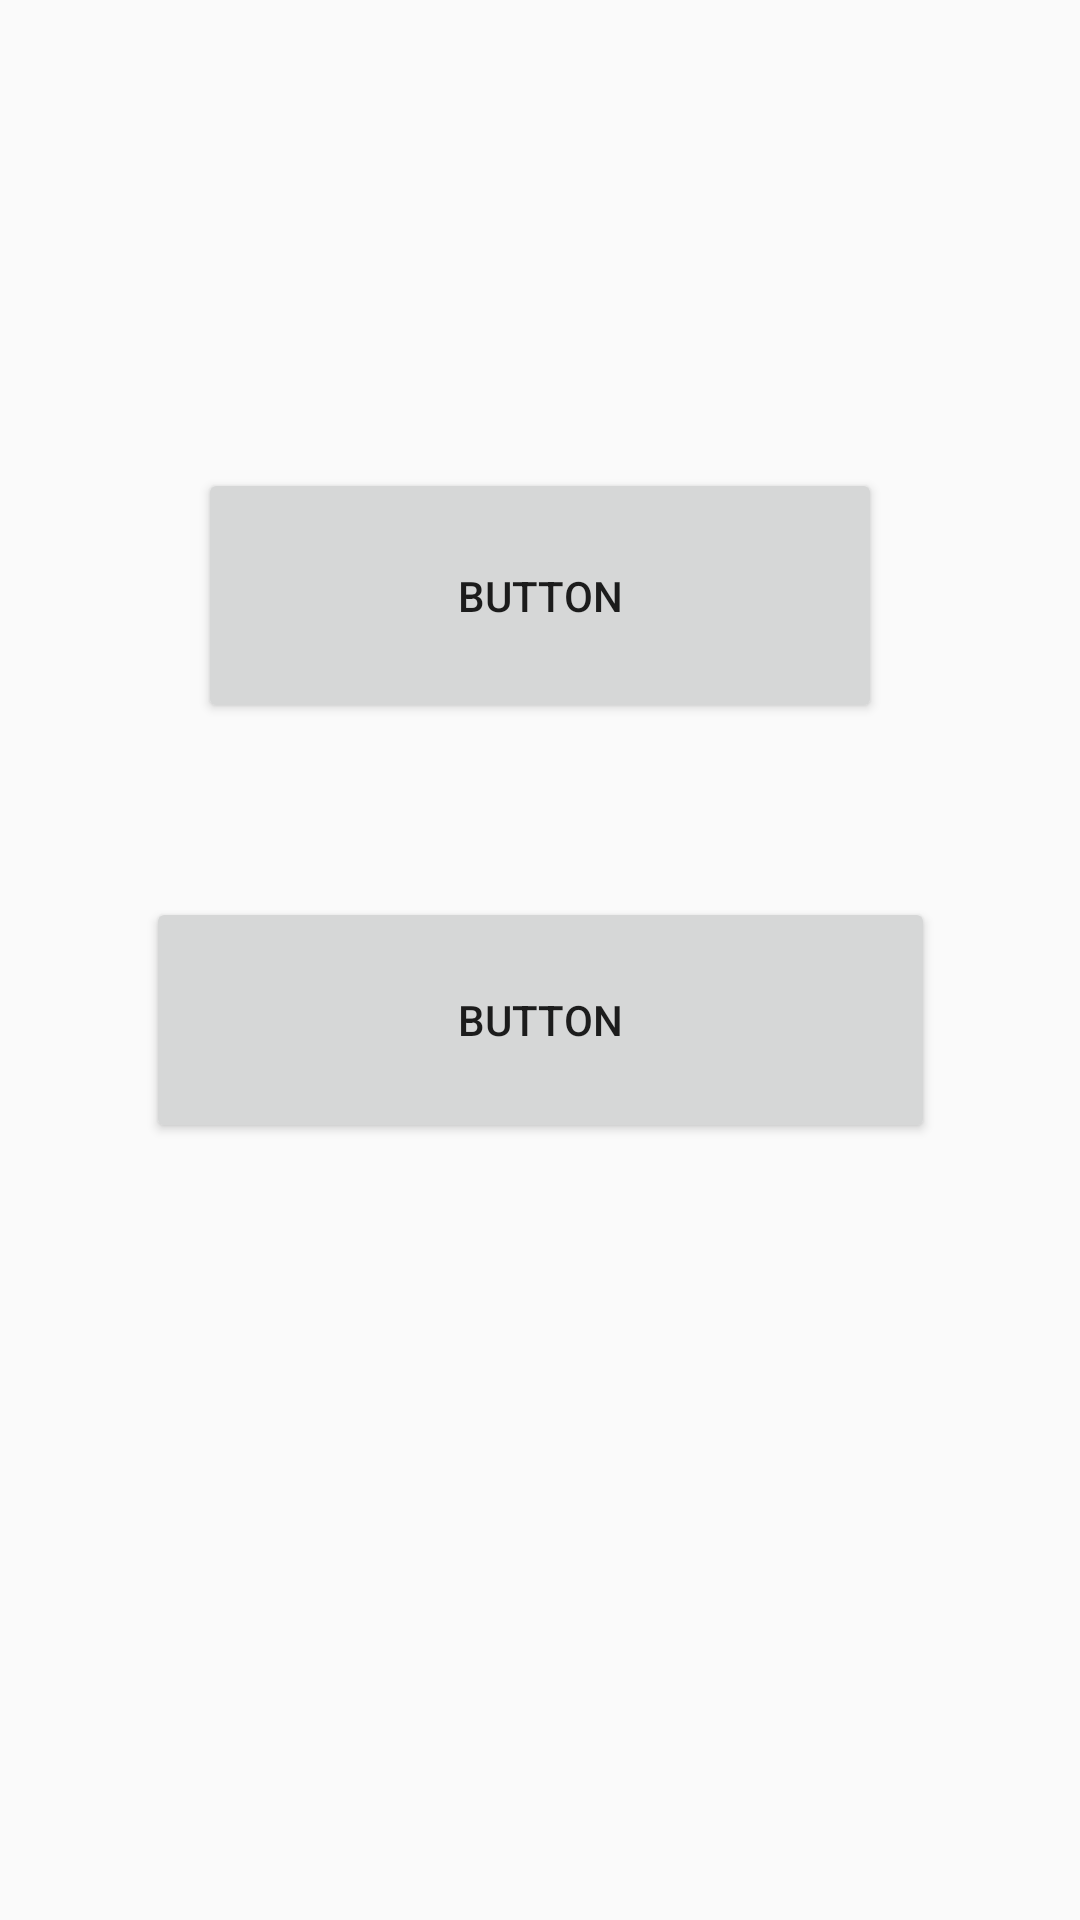

Android layout source for this screen:
<!-- AndroidManifest.xml: application theme AppTheme -->
<!-- res/layout/service.xml -->
<?xml version="1.0" encoding="utf-8"?>
<androidx.constraintlayout.widget.ConstraintLayout xmlns:android="http://schemas.android.com/apk/res/android"
    xmlns:app="http://schemas.android.com/apk/res-auto"
    xmlns:tools="http://schemas.android.com/tools"
    android:layout_width="match_parent"
    android:layout_height="match_parent">

    <Button
        android:id="@+id/bS"
        android:layout_width="228dp"
        android:layout_height="85dp"
        android:layout_marginTop="156dp"
        android:text="Button"
        app:layout_constraintEnd_toEndOf="parent"
        app:layout_constraintStart_toStartOf="parent"
        app:layout_constraintTop_toTopOf="parent" />

    <Button
        android:id="@+id/bSt"
        android:layout_width="263dp"
        android:layout_height="82dp"
        android:layout_marginTop="58dp"
        android:text="Button"
        app:layout_constraintEnd_toEndOf="parent"
        app:layout_constraintStart_toStartOf="parent"
        app:layout_constraintTop_toBottomOf="@+id/bS" />
</androidx.constraintlayout.widget.ConstraintLayout>
<!-- resources referenced by this layout -->
<resources>
  <style name="AppTheme" parent="Theme.AppCompat.DayNight.NoActionBar">
      </style>
</resources>
